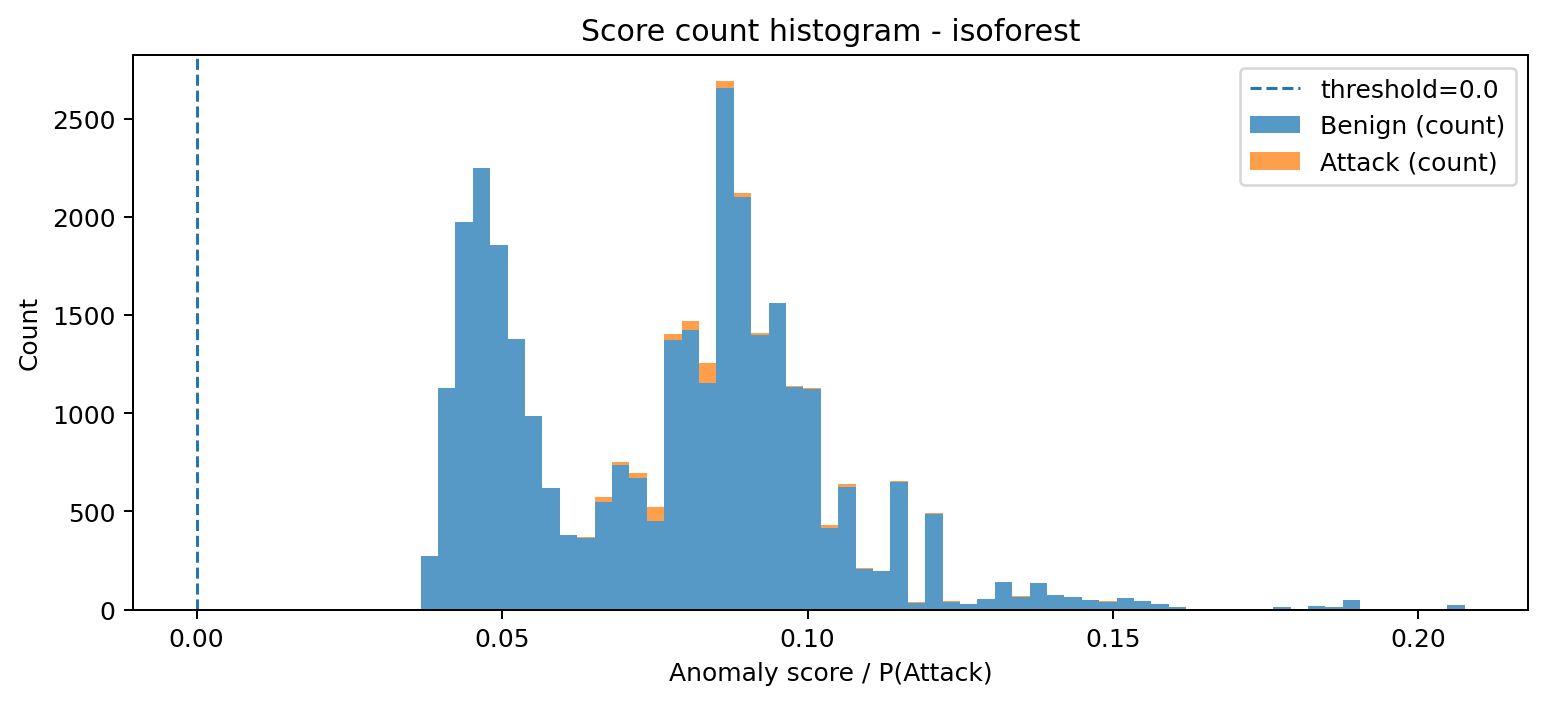

Values plotted in this chart, from the file beside it:
bin_left, bin_right, midpoint, count_benign, count_attack, count_total
0.03666, 0.03951, 0.03808, 273, 0, 273
0.03951, 0.04236, 0.04093, 1128, 0, 1128
0.04236, 0.0452, 0.04378, 1976, 0, 1976
0.0452, 0.04805, 0.04663, 2251, 0, 2251
0.04805, 0.0509, 0.04948, 1855, 0, 1855
0.0509, 0.05375, 0.05233, 1377, 0, 1377
0.05375, 0.0566, 0.05517, 986, 0, 986
0.0566, 0.05945, 0.05802, 617, 0, 617
0.05945, 0.0623, 0.06087, 380, 1, 381
0.0623, 0.06514, 0.06372, 366, 3, 369
0.06514, 0.06799, 0.06657, 547, 28, 575
0.06799, 0.07084, 0.06942, 734, 15, 749
0.07084, 0.07369, 0.07227, 668, 26, 694
0.07369, 0.07654, 0.07511, 453, 70, 523
0.07654, 0.07939, 0.07796, 1374, 30, 1404
0.07939, 0.08223, 0.08081, 1421, 46, 1467
0.08223, 0.08508, 0.08366, 1154, 99, 1253
0.08508, 0.08793, 0.08651, 2658, 31, 2689
0.08793, 0.09078, 0.08936, 2100, 19, 2119
0.09078, 0.09363, 0.0922, 1400, 7, 1407
0.09363, 0.09648, 0.09505, 1560, 2, 1562
0.09648, 0.09933, 0.0979, 1135, 4, 1139
0.09933, 0.1022, 0.1008, 1122, 4, 1126
0.1022, 0.105, 0.1036, 413, 18, 431
0.105, 0.1079, 0.1064, 625, 14, 639
0.1079, 0.1107, 0.1093, 204, 5, 209
0.1107, 0.1136, 0.1121, 194, 3, 197
0.1136, 0.1164, 0.115, 651, 5, 656
0.1164, 0.1193, 0.1178, 35, 1, 36
0.1193, 0.1221, 0.1207, 487, 2, 489
0.1221, 0.125, 0.1235, 40, 3, 43
0.125, 0.1278, 0.1264, 30, 0, 30
0.1278, 0.1307, 0.1292, 56, 0, 56
0.1307, 0.1335, 0.1321, 138, 0, 138
0.1335, 0.1364, 0.1349, 66, 1, 67
0.1364, 0.1392, 0.1378, 133, 2, 135
0.1392, 0.1421, 0.1406, 76, 0, 76
0.1421, 0.1449, 0.1435, 62, 1, 63
0.1449, 0.1477, 0.1463, 48, 1, 49
0.1477, 0.1506, 0.1492, 40, 1, 41
0.1506, 0.1534, 0.152, 58, 0, 58
0.1534, 0.1563, 0.1549, 41, 0, 41
0.1563, 0.1591, 0.1577, 26, 0, 26
0.1591, 0.162, 0.1606, 14, 0, 14
0.162, 0.1648, 0.1634, 4, 0, 4
0.1648, 0.1677, 0.1663, 3, 0, 3
0.1677, 0.1705, 0.1691, 2, 0, 2
0.1705, 0.1734, 0.172, 0, 0, 0
0.1734, 0.1762, 0.1748, 0, 0, 0
0.1762, 0.1791, 0.1777, 15, 0, 15
0.1791, 0.1819, 0.1805, 5, 0, 5
0.1819, 0.1848, 0.1834, 19, 0, 19
0.1848, 0.1876, 0.1862, 14, 0, 14
0.1876, 0.1905, 0.1891, 46, 0, 46
0.1905, 0.1933, 0.1919, 4, 0, 4
0.1933, 0.1962, 0.1947, 1, 0, 1
0.1962, 0.199, 0.1976, 1, 0, 1
0.199, 0.2019, 0.2004, 0, 0, 0
0.2019, 0.2047, 0.2033, 0, 0, 0
0.2047, 0.2076, 0.2061, 23, 0, 23
